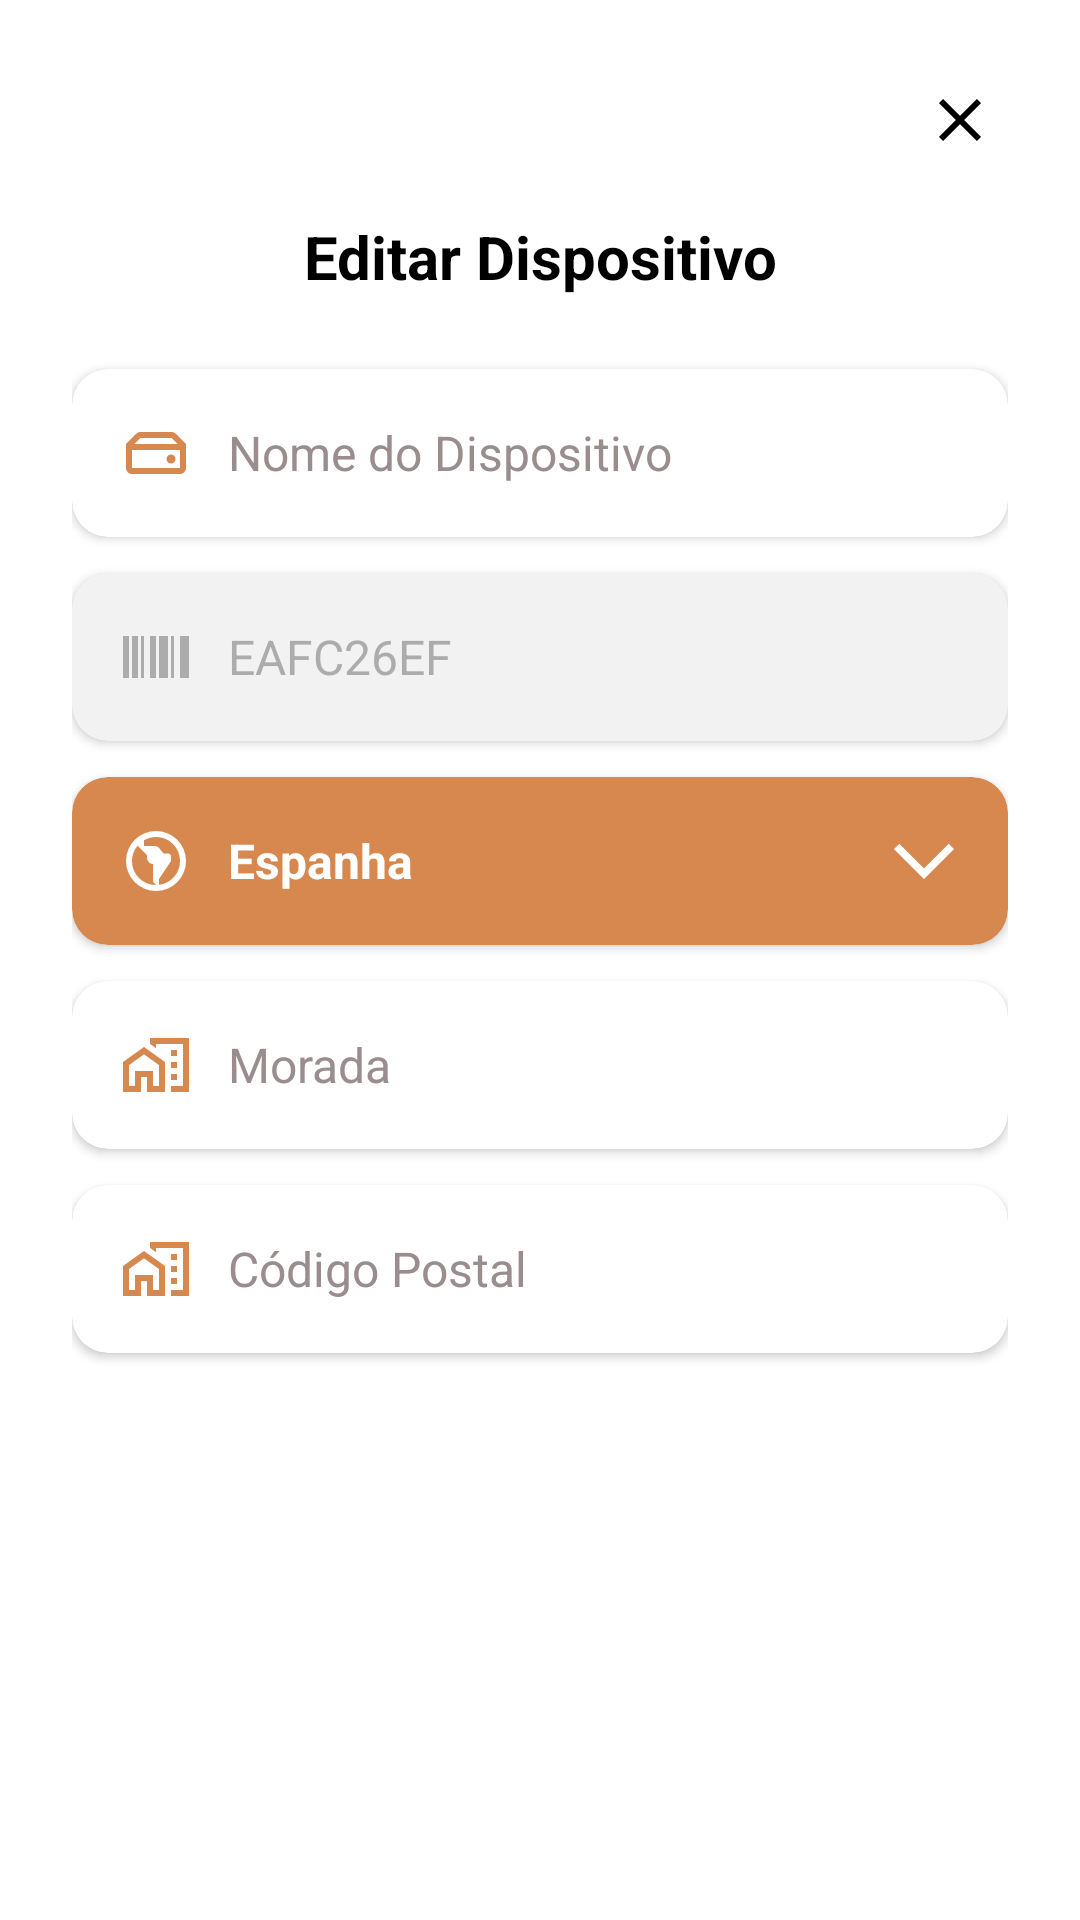

Layout XML and referenced resources for this Android screen:
<!-- AndroidManifest.xml: application theme Theme.GasifyProject -->
<!-- res/layout/dialog_edit_device.xml -->
<?xml version="1.0" encoding="utf-8"?>
<androidx.constraintlayout.widget.ConstraintLayout xmlns:android="http://schemas.android.com/apk/res/android"
    xmlns:app="http://schemas.android.com/apk/res-auto"
    android:layout_width="350dp"
    android:layout_height="wrap_content"
    android:padding="24dp"
    android:background="@drawable/dialog_background">

    
    <ImageView
        android:id="@+id/btnClose"
        android:layout_width="32dp"
        android:layout_height="32dp"
        android:src="@drawable/ic_close"
        android:padding="4dp"
        app:tint="@color/foreground"
        android:background="?attr/selectableItemBackgroundBorderless"
        app:layout_constraintTop_toTopOf="parent"
        app:layout_constraintEnd_toEndOf="parent" />

    
    <TextView
        android:id="@+id/tvTitle"
        android:layout_width="0dp"
        android:layout_height="wrap_content"
        android:text="Editar Dispositivo"
        android:textColor="@color/foreground"
        android:textSize="20sp"
        android:textStyle="bold"
        android:gravity="center"
        android:layout_marginTop="16dp"
        app:layout_constraintTop_toBottomOf="@id/btnClose"
        app:layout_constraintStart_toStartOf="parent"
        app:layout_constraintEnd_toEndOf="parent" />

    
    <com.google.android.material.card.MaterialCardView
        android:id="@+id/cardDeviceName"
        android:layout_width="0dp"
        android:layout_height="wrap_content"
        android:layout_marginTop="24dp"
        app:cardElevation="2dp"
        app:cardCornerRadius="12dp"
        app:cardBackgroundColor="@color/card"
        app:layout_constraintTop_toBottomOf="@id/tvTitle"
        app:layout_constraintStart_toStartOf="parent"
        app:layout_constraintEnd_toEndOf="parent"
        android:outlineSpotShadowColor="@color/shadow_color">

        <LinearLayout
            android:layout_width="match_parent"
            android:layout_height="wrap_content"
            android:orientation="horizontal"
            android:padding="16dp"
            android:gravity="center_vertical">

            <ImageView
                android:layout_width="24dp"
                android:layout_height="24dp"
                android:src="@drawable/ic_device"
                app:tint="@color/primary"
                android:layout_marginEnd="12dp" />

            <com.google.android.material.textfield.TextInputEditText
                android:id="@+id/editTextDeviceName"
                android:layout_width="0dp"
                android:layout_height="wrap_content"
                android:layout_weight="1"
                android:hint="Nome do Dispositivo"
                android:textSize="16sp"
                android:textColor="@color/foreground"
                android:textColorHint="@color/card_foreground"
                android:background="@null"
                android:padding="0dp"
                android:minHeight="0dp" />
        </LinearLayout>
    </com.google.android.material.card.MaterialCardView>

    
    <com.google.android.material.card.MaterialCardView
        android:id="@+id/cardSerialNumber"
        android:layout_width="0dp"
        android:layout_height="wrap_content"
        android:layout_marginTop="12dp"
        app:cardElevation="2dp"
        app:cardCornerRadius="12dp"
        app:cardBackgroundColor="@color/disabled"
        app:layout_constraintTop_toBottomOf="@id/cardDeviceName"
        app:layout_constraintStart_toStartOf="parent"
        app:layout_constraintEnd_toEndOf="parent"
        android:outlineSpotShadowColor="@color/shadow_color">

        <LinearLayout
            android:layout_width="match_parent"
            android:layout_height="wrap_content"
            android:orientation="horizontal"
            android:padding="16dp"
            android:gravity="center_vertical">

            <ImageView
                android:layout_width="24dp"
                android:layout_height="24dp"
                android:src="@drawable/ic_barcode"
                app:tint="@color/disabled_foreground"
                android:layout_marginEnd="12dp" />

            <TextView
                android:id="@+id/tvSerialNumber"
                android:layout_width="0dp"
                android:layout_height="wrap_content"
                android:layout_weight="1"
                android:text="EAFC26EF"
                android:textSize="16sp"
                android:textColor="@color/disabled_foreground" />
        </LinearLayout>
    </com.google.android.material.card.MaterialCardView>

    
    <com.google.android.material.card.MaterialCardView
        android:id="@+id/cardCountry"
        android:layout_width="0dp"
        android:layout_height="wrap_content"
        android:layout_marginTop="12dp"
        app:cardElevation="2dp"
        app:cardCornerRadius="12dp"
        app:cardBackgroundColor="@color/primary"
        app:layout_constraintTop_toBottomOf="@id/cardSerialNumber"
        app:layout_constraintStart_toStartOf="parent"
        app:layout_constraintEnd_toEndOf="parent"
        android:outlineSpotShadowColor="@color/shadow_color">

        <LinearLayout
            android:id="@+id/countryDropdown"
            android:layout_width="match_parent"
            android:layout_height="wrap_content"
            android:orientation="horizontal"
            android:padding="16dp"
            android:gravity="center_vertical">

            <ImageView
                android:layout_width="24dp"
                android:layout_height="24dp"
                android:src="@drawable/ic_south_america"
                app:tint="@color/primary_foreground"
                android:layout_marginEnd="12dp" />

            <TextView
                android:id="@+id/tvSelectedCountry"
                android:layout_width="0dp"
                android:layout_height="wrap_content"
                android:layout_weight="1"
                android:text="Espanha"
                android:textSize="16sp"
                android:textStyle="bold"
                android:textColor="@color/primary_foreground" />

            <ImageView
                android:id="@+id/arrowCountry"
                android:layout_width="24dp"
                android:layout_height="24dp"
                android:src="@drawable/ic_arrow_forward_ios"
                app:tint="@color/primary_foreground"
                android:rotation="90" />
        </LinearLayout>
    </com.google.android.material.card.MaterialCardView>

    
    <com.google.android.material.card.MaterialCardView
        android:id="@+id/cardCountryList"
        android:layout_width="0dp"
        android:layout_height="wrap_content"
        android:visibility="gone"
        app:cardElevation="2dp"
        app:cardCornerRadius="12dp"
        app:cardBackgroundColor="@color/card"
        app:layout_constraintTop_toBottomOf="@id/cardCountry"
        app:layout_constraintStart_toStartOf="parent"
        app:layout_constraintEnd_toEndOf="parent">

        <ScrollView
            android:layout_width="match_parent"
            android:layout_height="wrap_content"
            android:maxHeight="200dp">

            <LinearLayout
                android:id="@+id/countryListContainer"
                android:layout_width="match_parent"
                android:layout_height="wrap_content"
                android:orientation="vertical"
                android:padding="8dp" />
        </ScrollView>
    </com.google.android.material.card.MaterialCardView>

    
    <com.google.android.material.card.MaterialCardView
        android:id="@+id/cardAddress"
        android:layout_width="0dp"
        android:layout_height="wrap_content"
        android:layout_marginTop="12dp"
        app:cardElevation="2dp"
        app:cardCornerRadius="12dp"
        app:cardBackgroundColor="@color/card"
        app:layout_constraintTop_toBottomOf="@id/cardCountryList"
        app:layout_constraintStart_toStartOf="parent"
        app:layout_constraintEnd_toEndOf="parent"
        android:outlineSpotShadowColor="@color/shadow_color">

        <LinearLayout
            android:layout_width="match_parent"
            android:layout_height="wrap_content"
            android:orientation="horizontal"
            android:padding="16dp"
            android:gravity="center_vertical">

            <ImageView
                android:layout_width="24dp"
                android:layout_height="24dp"
                android:src="@drawable/ic_home_work"
                app:tint="@color/primary"
                android:layout_marginEnd="12dp" />

            <com.google.android.material.textfield.TextInputEditText
                android:id="@+id/editTextAddress"
                android:layout_width="0dp"
                android:layout_height="wrap_content"
                android:layout_weight="1"
                android:hint="Morada"
                android:textSize="16sp"
                android:textColor="@color/foreground"
                android:textColorHint="@color/card_foreground"
                android:background="@null"
                android:padding="0dp"
                android:minHeight="0dp" />
        </LinearLayout>
    </com.google.android.material.card.MaterialCardView>

    
    <com.google.android.material.card.MaterialCardView
        android:id="@+id/cardPostalCode"
        android:layout_width="0dp"
        android:layout_height="wrap_content"
        android:layout_marginTop="12dp"
        app:cardElevation="2dp"
        app:cardCornerRadius="12dp"
        app:cardBackgroundColor="@color/card"
        app:layout_constraintTop_toBottomOf="@id/cardAddress"
        app:layout_constraintStart_toStartOf="parent"
        app:layout_constraintEnd_toEndOf="parent"
        android:outlineSpotShadowColor="@color/shadow_color">

        <LinearLayout
            android:layout_width="match_parent"
            android:layout_height="wrap_content"
            android:orientation="horizontal"
            android:padding="16dp"
            android:gravity="center_vertical">

            <ImageView
                android:layout_width="24dp"
                android:layout_height="24dp"
                android:src="@drawable/ic_home_work"
                app:tint="@color/primary"
                android:layout_marginEnd="12dp" />

            <com.google.android.material.textfield.TextInputEditText
                android:id="@+id/editTextPostalCode"
                android:layout_width="0dp"
                android:layout_height="wrap_content"
                android:layout_weight="1"
                android:hint="Código Postal"
                android:textSize="16sp"
                android:textColor="@color/foreground"
                android:textColorHint="@color/card_foreground"
                android:background="@null"
                android:padding="0dp"
                android:minHeight="0dp" />
        </LinearLayout>
    </com.google.android.material.card.MaterialCardView>

    
    <com.google.android.material.button.MaterialButton
        android:id="@+id/btnEdit"
        android:layout_width="0dp"
        android:layout_height="56dp"
        android:layout_marginTop="24dp"
        android:text="Editar"
        android:textColor="@color/primary_foreground"
        android:textAllCaps="false"
        android:textSize="16sp"
        android:textStyle="bold"
        app:backgroundTint="@color/primary"
        app:cornerRadius="12dp"
        app:layout_constraintTop_toBottomOf="@id/cardPostalCode"
        app:layout_constraintStart_toStartOf="parent"
        app:layout_constraintEnd_toEndOf="parent" />

</androidx.constraintlayout.widget.ConstraintLayout>
<!-- resources referenced by this layout -->
<resources>
  <color name="card">#FFFFFFFF</color>
  <color name="card_foreground">#FF998D8D</color>
  <color name="disabled">#FFF2F2F2</color>
  <color name="disabled_foreground">#FFADACAC</color>
  <color name="foreground">#FF000000</color>
  <color name="primary">#FFD7884F</color>
  <color name="primary_foreground">#FFFFFFFF</color>
  <color name="shadow_color">#FF000000</color>
  <!-- drawable ic_arrow_forward_ios (drawable) -->
  <vector xmlns:android="http://schemas.android.com/apk/res/android" xmlns:aapt="http://schemas.android.com/aapt"
      android:viewportWidth="960"
      android:viewportHeight="960"
      android:width="24dp"
      android:height="24dp">
      <group
          android:translateX="-0"
          android:translateY="960">
          <path
              android:pathData="M321 -80l-71 -71 329 -329 -329 -329 71 -71 400 400L321 -80Z"
              android:fillColor="#E3E3E3" />
      </group>
  </vector>
  <!-- drawable ic_barcode (drawable) -->
  <vector xmlns:android="http://schemas.android.com/apk/res/android" xmlns:aapt="http://schemas.android.com/aapt"
      android:viewportWidth="960"
      android:viewportHeight="960"
      android:width="24dp"
      android:height="24dp">
      <group
          android:translateX="-0"
          android:translateY="960">
          <path
              android:pathData="M40 -200v-560h80v560H40Zm120 0v-560h80v560h-80Zm120 0v-560h40v560h-40Zm120 0v-560h80v560h-80Zm120 0v-560h120v560H520Zm160 0v-560h40v560h-40Zm120 0v-560h120v560H800Z"
              android:fillColor="#E3E3E3" />
      </group>
  </vector>
  <!-- drawable ic_close (drawable) -->
  <vector xmlns:android="http://schemas.android.com/apk/res/android" xmlns:aapt="http://schemas.android.com/aapt"
      android:viewportWidth="960"
      android:viewportHeight="960"
      android:width="24dp"
      android:height="24dp">
      <group
          android:translateX="-0"
          android:translateY="960">
          <path
              android:pathData="M256 -200l-56 -56 224 -224 -224 -224 56 -56 224 224 224 -224 56 56 -224 224 224 224 -56 56 -224 -224 -224 224Z"
              android:fillColor="@color/foreground" />
      </group>
  </vector>
  <color name="muted_foreground">#FF998D8D</color>
  <color name="muted">#FFEDD3AE</color>
  <color name="background">#FFFFFFFF</color>
  <style name="Widget.GasifyProject.Button" parent="Widget.MaterialComponents.Button">
          <item name="android:background">@drawable/primary_button_background</item>
          <item name="android:textColor">@color/primary_foreground</item>
          <item name="android:textSize">18sp</item>
          <item name="android:textStyle">bold</item>
          <item name="android:textAllCaps">false</item>
          <item name="cornerRadius">28dp</item>
      </style>
  <style name="Widget.GasifyProject.TextInputLayout" parent="Widget.MaterialComponents.TextInputLayout.OutlinedBox">
          <item name="boxStrokeColor">@color/transparent</item>
          <item name="boxStrokeWidth">0dp</item>
          <item name="boxStrokeWidthFocused">0dp</item>
          <item name="boxBackgroundMode">none</item>
          <item name="boxBackgroundColor">@color/transparent</item>
          <item name="hintTextColor">@color/foreground</item> 
          <item name="android:paddingTop">0dp</item>
          <item name="android:paddingBottom">0dp</item>
          <item name="shapeAppearanceOverlay">@style/ShapeAppearance.GasifyProject.TextInput</item>
      </style>
  <color name="transparent">#00000000</color>
  <style name="ShapeAppearance.GasifyProject.TextInput" parent="ShapeAppearance.MaterialComponents.SmallComponent">
          <item name="cornerFamily">rounded</item>
          <item name="cornerSize">16dp</item>
      </style>
</resources>
